Run: headless pygame with SDL's dummy video driver; simulated clock (each Clock.tick advances the game by its frame time, no real sleeping); random seed 0; keys injected as events and as key.get_pressed() state; no mouse input.
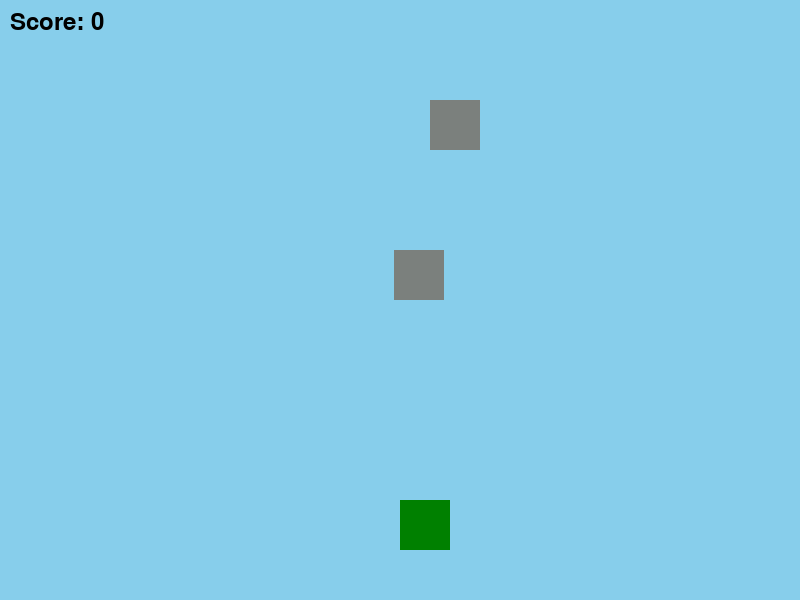
Frame 1 of 4 · flips 1–60 · no input
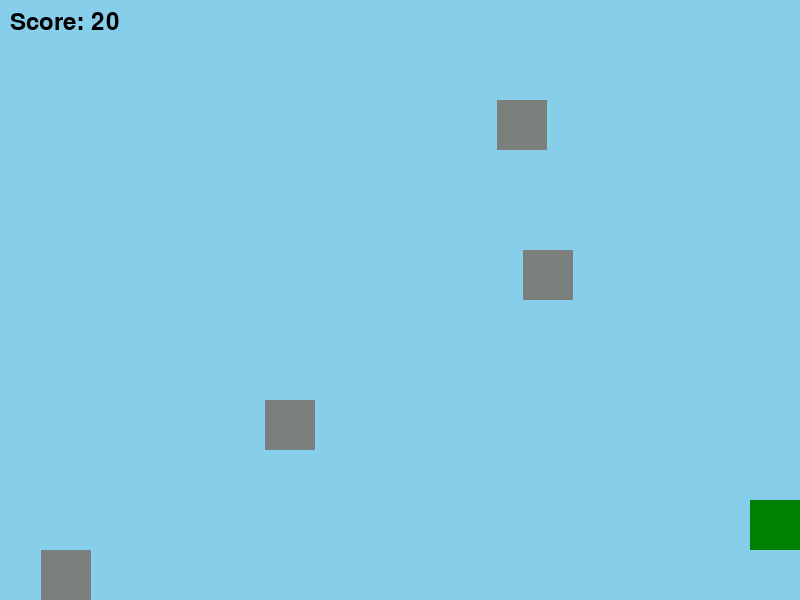
Frame 2 of 4 · flips 61–180 · tapped SPACE, RETURN · held RIGHT (→), D
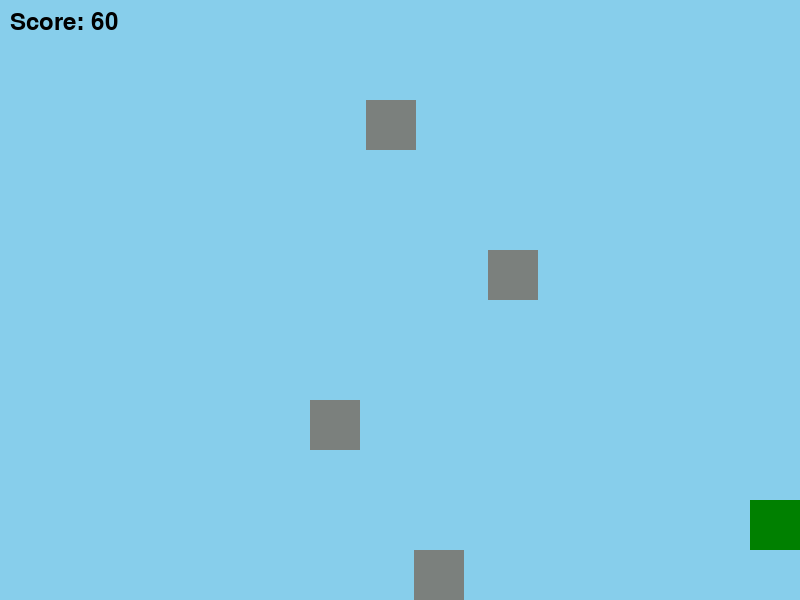
Frame 3 of 4 · flips 181–300 · held DOWN (↓), S
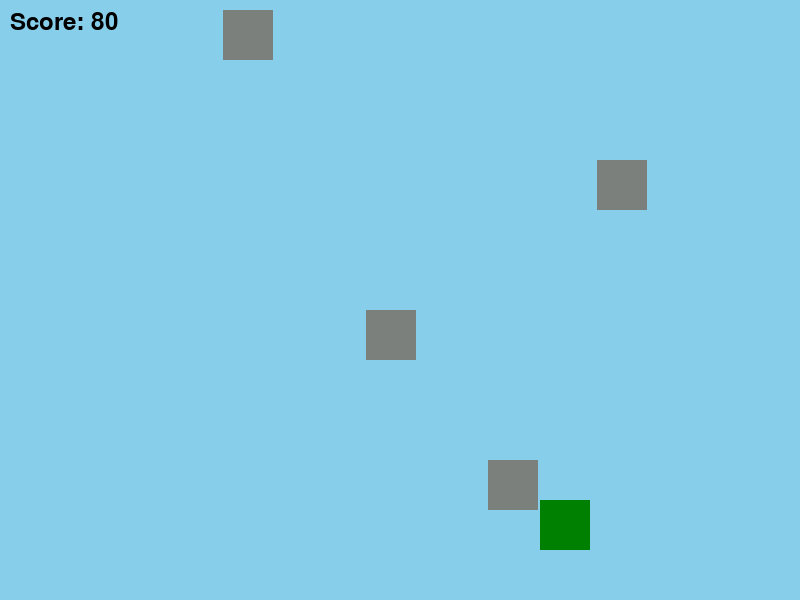
Frame 4 of 4 · flips 301–420 · held LEFT (←), A, UP (↑), W

The pygame program that drew these frames:

import pygame
import sys
import random
import time

pygame.init()

# constants:
SCREEN_WIDTH = 800
SCREEN_HEIGHT = 600
FPS = 60

screen = pygame.display.set_mode((SCREEN_WIDTH, SCREEN_HEIGHT))
clock = pygame.time.Clock()

skier = pygame.Rect(SCREEN_WIDTH // 2, 500, 50, 50)

obstacles = [] # array for obstacles
# ---------------------

def move(keys): # move the block side to side
    if keys[pygame.K_LEFT] and skier.left > 0:
        skier.x -= 5
    if keys[pygame.K_RIGHT] and skier.right < 800:
        skier.x += 5

def generateObstacles(): # make the obstacles and populate the array
    x = random.randint(0, 750)
    theObstacle = pygame.Rect(x, -50, 50, 50)
    obstacles.append(theObstacle)

def moveObstacles():
    for theObstacle in obstacles: # move em
        theObstacle.y += 5

    for theObstacle in obstacles[:]: # remove them once they go off screen 
        if theObstacle.top > SCREEN_HEIGHT:
            obstacles.remove(theObstacle)

def collisions(): # checking for collisions
    for obstacle in obstacles:
        if skier.colliderect(obstacle):
            return True
    return False


score = 0
def updateScore():
    global score
    for obstacle in obstacles:
        if obstacle.bottom > 600:
            score += 1

def draw_game():

    screen.fill((135, 206, 235)) # green background

    pygame.draw.rect(screen, (0, 128, 0), skier) # draw player

    for obstacle in obstacles:
        pygame.draw.rect(screen, (123, 128, 125), obstacle)  # obstacles drawm

    
    font = pygame.font.Font(None, 36) # render text
    score_text = font.render(f"Score: {score}", True, (0, 0, 0))
    screen.blit(score_text, (10, 10))

    pygame.display.flip()

# game loop

spawn_timer = 0

while True:
    for event in pygame.event.get(): # quit check simple
        if event.type == pygame.QUIT:
            pygame.quit()
            sys.exit()


    keys = pygame.key.get_pressed() # press a key call move
    move(keys)

    obstacleCall = 1
    x = 2
    
    if score < 100:
        if spawn_timer == 0:  # Generate obstacles based on 30 frames
            generateObstacles()
    else:
        if spawn_timer == 0:  
            if score < 300:
                generateObstacles()
            elif score > 300:
                generateObstacles()
                generateObstacles()
            elif score > 1000:
                generateObstacles()
                generateObstacles()
                generateObstacles()

        if score % 100 == 0:
            FPS += .1
        
    spawn_timer = (spawn_timer + 1) % 30  

    moveObstacles() # move them around
    if collisions(): # check for any collisions
        
        time.sleep(3)
        print(f"Final Score: {score}")
        pygame.quit()
        sys.exit()

    updateScore()
    draw_game()
    clock.tick(FPS)

#-----------------------
